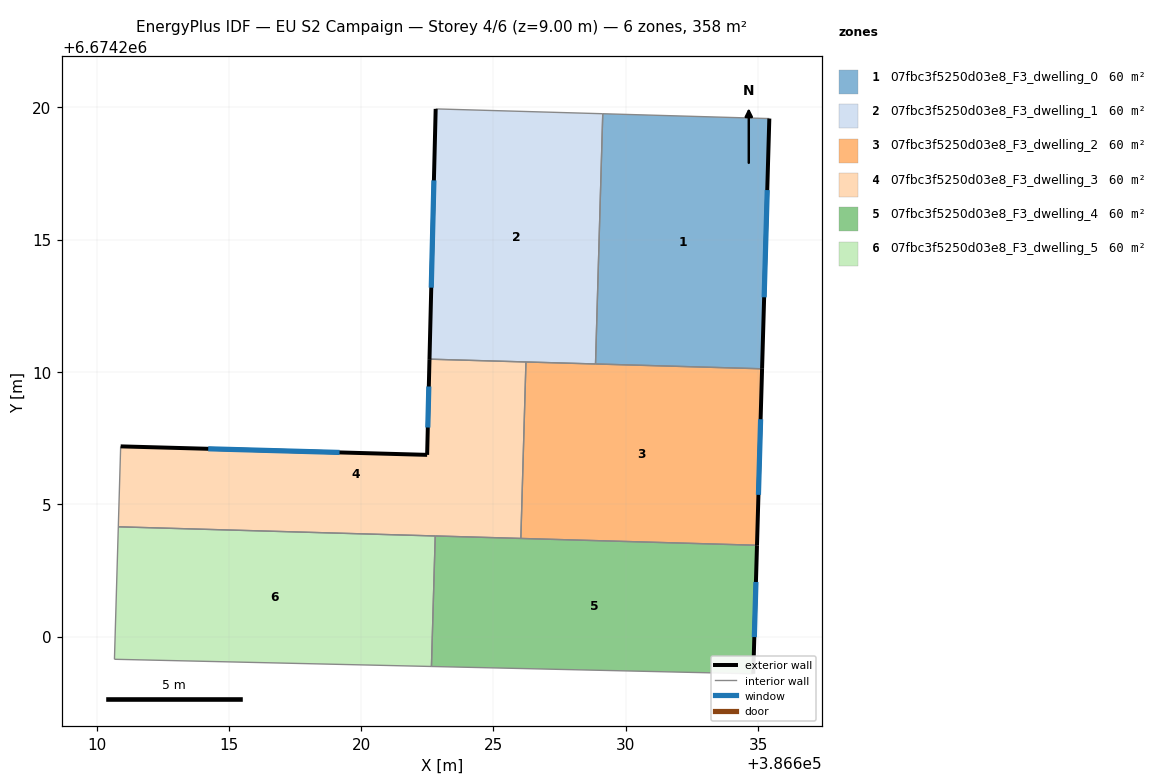
=== STOREY PLAN SPEC (per zone: floor XY polygon, exterior-wall plan segments, windows/doors) ===
zone 1: 07fbc3f5250d03e8_F3_dwelling_0  (59.6 m²)
  floor: (386635.43, 6674219.58) (386635.15, 6674210.12) (386628.86, 6674210.30) (386629.13, 6674219.76)
  exterior wall: (386635.15, 6674210.12) – (386635.43, 6674219.58)  [9.5 m]
    window: (386635.23, 6674212.82) – (386635.35, 6674216.87)  [5.2 m²]
  interior walls: 3
zone 2: 07fbc3f5250d03e8_F3_dwelling_1  (59.6 m²)
  floor: (386629.13, 6674219.76) (386628.86, 6674210.30) (386622.58, 6674210.48) (386622.82, 6674219.94)
  exterior wall: (386622.82, 6674219.94) – (386622.58, 6674210.48)  [9.5 m]
    window: (386622.75, 6674217.24) – (386622.65, 6674213.19)  [5.2 m²]
  interior walls: 4
zone 3: 07fbc3f5250d03e8_F3_dwelling_2  (59.6 m²)
  floor: (386635.15, 6674210.12) (386634.96, 6674203.45) (386626.04, 6674203.71) (386626.23, 6674210.38)
  exterior wall: (386634.96, 6674203.45) – (386635.15, 6674210.12)  [6.7 m]
    window: (386635.02, 6674205.35) – (386635.10, 6674208.21)  [3.7 m²]
  interior walls: 4
zone 4: 07fbc3f5250d03e8_F3_dwelling_3  (59.6 m²)
  floor: (386626.23, 6674210.38) (386626.04, 6674203.71) (386610.82, 6674204.15) (386610.91, 6674207.19) (386622.49, 6674206.87) (386622.58, 6674210.48)
  exterior wall: (386622.58, 6674210.48) – (386622.49, 6674206.87)  [3.6 m]
    window: (386622.56, 6674209.45) – (386622.52, 6674207.90)  [2.0 m²]
  exterior wall: (386622.49, 6674206.87) – (386610.91, 6674207.19)  [11.6 m]
    window: (386619.18, 6674206.96) – (386614.22, 6674207.10)  [6.4 m²]
  interior walls: 5
zone 5: 07fbc3f5250d03e8_F3_dwelling_4  (59.6 m²)
  floor: (386634.96, 6674203.45) (386634.82, 6674198.59) (386622.66, 6674198.87) (386622.80, 6674203.80)
  exterior wall: (386634.82, 6674198.59) – (386634.96, 6674203.45)  [4.9 m]
    window: (386634.86, 6674199.98) – (386634.92, 6674202.06)  [2.7 m²]
  interior walls: 4
zone 6: 07fbc3f5250d03e8_F3_dwelling_5  (59.6 m²)
  floor: (386622.80, 6674203.80) (386622.66, 6674198.87) (386610.68, 6674199.14) (386610.82, 6674204.15)
  interior walls: 4

=== DERIVED (storey summary) ===
Building: EU S2 Campaign
Storey: 4 of 6  (floor level z = 9.00 m)
Storey gross floor area: 357.5 m²
Zones on this storey: 6
  - 07fbc3f5250d03e8_F3_dwelling_0: floor 59.6 m²; exterior wall 9.5 m (28.4 m²); 1 window(s) 5.2 m²; WWR 18.4%
  - 07fbc3f5250d03e8_F3_dwelling_1: floor 59.6 m²; exterior wall 9.5 m (28.4 m²); 1 window(s) 5.2 m²; WWR 18.4%
  - 07fbc3f5250d03e8_F3_dwelling_2: floor 59.6 m²; exterior wall 6.7 m (20.0 m²); 1 window(s) 3.7 m²; WWR 18.4%
  - 07fbc3f5250d03e8_F3_dwelling_3: floor 59.6 m²; exterior wall 15.2 m (45.6 m²); 2 window(s) 8.4 m²; WWR 18.4%
  - 07fbc3f5250d03e8_F3_dwelling_4: floor 59.6 m²; exterior wall 4.9 m (14.6 m²); 1 window(s) 2.7 m²; WWR 18.4%
  - 07fbc3f5250d03e8_F3_dwelling_5: floor 59.6 m²
Zone adjacency (shared interzone walls):
  - 07fbc3f5250d03e8_F3_dwelling_0 ↔ 07fbc3f5250d03e8_F3_dwelling_1
  - 07fbc3f5250d03e8_F3_dwelling_0 ↔ 07fbc3f5250d03e8_F3_dwelling_2
  - 07fbc3f5250d03e8_F3_dwelling_1 ↔ 07fbc3f5250d03e8_F3_dwelling_2
  - 07fbc3f5250d03e8_F3_dwelling_1 ↔ 07fbc3f5250d03e8_F3_dwelling_3
  - 07fbc3f5250d03e8_F3_dwelling_2 ↔ 07fbc3f5250d03e8_F3_dwelling_3
  - 07fbc3f5250d03e8_F3_dwelling_2 ↔ 07fbc3f5250d03e8_F3_dwelling_4
  - 07fbc3f5250d03e8_F3_dwelling_3 ↔ 07fbc3f5250d03e8_F3_dwelling_4
  - 07fbc3f5250d03e8_F3_dwelling_3 ↔ 07fbc3f5250d03e8_F3_dwelling_5
  - 07fbc3f5250d03e8_F3_dwelling_4 ↔ 07fbc3f5250d03e8_F3_dwelling_5